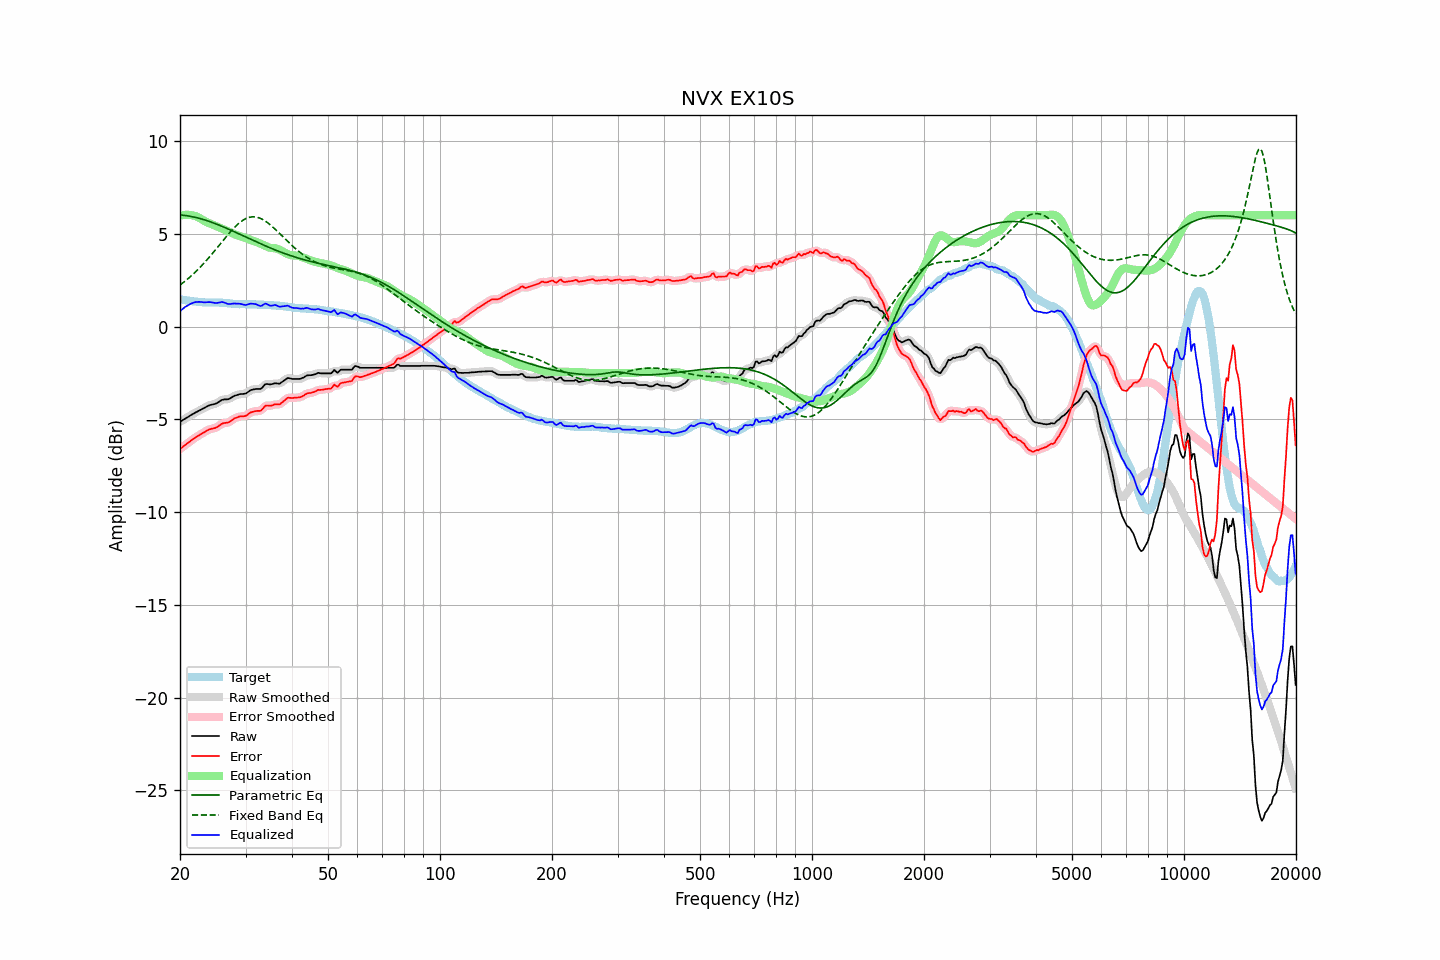

The table this chart was drawn from, first rows:
frequency, raw, error, smoothed, error_smoothed, equalization, parametric_eq, fixed_band_eq, equalized_raw, equalized_smoothed, target
20.00, -5.13, -6.60, -5.13, -6.60, 5.97, 6.01, 2.24, 0.84, 0.84, 1.47
20.20, -5.08, -6.54, -5.08, -6.54, 5.99, 6.01, 2.30, 0.91, 0.91, 1.46
20.40, -5.02, -6.46, -5.03, -6.47, 6.01, 6.00, 2.37, 0.98, 0.98, 1.44
20.61, -4.98, -6.40, -4.98, -6.40, 6.02, 5.99, 2.44, 1.04, 1.04, 1.43
20.81, -4.92, -6.33, -4.92, -6.33, 6.02, 5.98, 2.51, 1.10, 1.10, 1.41
21.02, -4.87, -6.27, -4.87, -6.27, 6.02, 5.96, 2.58, 1.15, 1.15, 1.40
21.23, -4.81, -6.20, -4.82, -6.20, 6.02, 5.95, 2.65, 1.20, 1.20, 1.39
21.44, -4.76, -6.14, -4.77, -6.14, 6.00, 5.93, 2.73, 1.24, 1.24, 1.38
21.66, -4.72, -6.07, -4.71, -6.07, 5.99, 5.91, 2.81, 1.27, 1.28, 1.36
21.87, -4.66, -6.02, -4.66, -6.02, 5.97, 5.90, 2.89, 1.30, 1.30, 1.35
22.09, -4.61, -5.96, -4.62, -5.96, 5.94, 5.87, 2.97, 1.32, 1.32, 1.34
22.31, -4.57, -5.91, -4.57, -5.91, 5.90, 5.85, 3.06, 1.33, 1.33, 1.33
22.54, -4.53, -5.85, -4.53, -5.85, 5.86, 5.83, 3.15, 1.33, 1.33, 1.32
22.76, -4.48, -5.80, -4.48, -5.80, 5.81, 5.81, 3.24, 1.32, 1.32, 1.31
22.99, -4.43, -5.75, -4.44, -5.75, 5.75, 5.78, 3.33, 1.32, 1.31, 1.31
23.22, -4.39, -5.70, -4.39, -5.70, 5.70, 5.76, 3.42, 1.30, 1.31, 1.30
23.45, -4.34, -5.65, -4.34, -5.64, 5.65, 5.73, 3.52, 1.30, 1.31, 1.30
23.69, -4.30, -5.60, -4.30, -5.60, 5.61, 5.70, 3.62, 1.31, 1.31, 1.30
23.92, -4.25, -5.55, -4.26, -5.56, 5.57, 5.67, 3.72, 1.32, 1.32, 1.30
24.16, -4.22, -5.52, -4.23, -5.53, 5.54, 5.64, 3.82, 1.31, 1.31, 1.30
24.40, -4.20, -5.50, -4.20, -5.50, 5.50, 5.61, 3.92, 1.30, 1.30, 1.30
24.65, -4.18, -5.48, -4.19, -5.48, 5.47, 5.58, 4.02, 1.28, 1.28, 1.30
24.89, -4.16, -5.46, -4.16, -5.46, 5.43, 5.54, 4.13, 1.26, 1.27, 1.30
25.14, -4.12, -5.42, -4.12, -5.42, 5.39, 5.51, 4.23, 1.27, 1.27, 1.30
25.39, -4.06, -5.36, -4.07, -5.36, 5.35, 5.47, 4.34, 1.29, 1.29, 1.30
25.65, -4.01, -5.30, -4.01, -5.30, 5.32, 5.44, 4.45, 1.30, 1.31, 1.28
25.91, -3.96, -5.24, -3.96, -5.25, 5.28, 5.40, 4.55, 1.32, 1.32, 1.28
26.16, -3.93, -5.21, -3.94, -5.21, 5.24, 5.37, 4.66, 1.31, 1.30, 1.27
26.43, -3.92, -5.20, -3.93, -5.20, 5.20, 5.33, 4.77, 1.28, 1.28, 1.27
26.69, -3.92, -5.19, -3.92, -5.18, 5.17, 5.29, 4.87, 1.24, 1.24, 1.26
26.96, -3.91, -5.16, -3.91, -5.16, 5.13, 5.26, 4.97, 1.21, 1.22, 1.25
27.23, -3.88, -5.12, -3.87, -5.12, 5.09, 5.22, 5.07, 1.21, 1.22, 1.25
27.50, -3.82, -5.06, -3.83, -5.06, 5.05, 5.18, 5.17, 1.23, 1.23, 1.24
27.77, -3.77, -5.00, -3.77, -5.00, 5.01, 5.14, 5.26, 1.24, 1.23, 1.23
28.05, -3.72, -4.94, -3.73, -4.95, 4.97, 5.10, 5.35, 1.25, 1.24, 1.22
28.33, -3.70, -4.92, -3.70, -4.91, 4.93, 5.06, 5.44, 1.23, 1.24, 1.21
28.62, -3.68, -4.89, -3.67, -4.88, 4.90, 5.02, 5.52, 1.23, 1.23, 1.21
28.90, -3.64, -4.85, -3.65, -4.86, 4.88, 4.98, 5.59, 1.23, 1.22, 1.20
29.19, -3.63, -4.84, -3.64, -4.85, 4.85, 4.94, 5.66, 1.22, 1.21, 1.21
29.48, -3.63, -4.84, -3.63, -4.84, 4.83, 4.90, 5.72, 1.19, 1.19, 1.21
29.78, -3.62, -4.83, -3.62, -4.83, 4.80, 4.86, 5.77, 1.17, 1.17, 1.21
30.08, -3.60, -4.81, -3.59, -4.80, 4.77, 4.82, 5.82, 1.16, 1.17, 1.21
30.38, -3.55, -4.75, -3.54, -4.75, 4.73, 4.78, 5.85, 1.19, 1.19, 1.20
30.68, -3.48, -4.69, -3.49, -4.69, 4.70, 4.74, 5.88, 1.21, 1.21, 1.20
30.99, -3.43, -4.63, -3.44, -4.64, 4.66, 4.70, 5.90, 1.24, 1.23, 1.20
31.30, -3.40, -4.60, -3.40, -4.60, 4.63, 4.66, 5.91, 1.23, 1.23, 1.20
31.61, -3.38, -4.58, -3.38, -4.58, 4.61, 4.62, 5.91, 1.22, 1.23, 1.20
31.93, -3.36, -4.56, -3.37, -4.56, 4.58, 4.58, 5.90, 1.21, 1.21, 1.19
32.24, -3.36, -4.55, -3.37, -4.56, 4.54, 4.54, 5.89, 1.18, 1.17, 1.18
32.57, -3.36, -4.54, -3.37, -4.55, 4.51, 4.50, 5.86, 1.14, 1.14, 1.18
32.89, -3.36, -4.54, -3.35, -4.53, 4.47, 4.47, 5.83, 1.10, 1.12, 1.18
33.22, -3.30, -4.48, -3.29, -4.46, 4.43, 4.43, 5.79, 1.13, 1.14, 1.18
33.55, -3.20, -4.38, -3.21, -4.38, 4.39, 4.39, 5.74, 1.19, 1.18, 1.17
33.89, -3.11, -4.28, -3.14, -4.30, 4.35, 4.35, 5.69, 1.24, 1.22, 1.16
34.23, -3.09, -4.25, -3.10, -4.26, 4.31, 4.31, 5.63, 1.22, 1.21, 1.16
34.57, -3.10, -4.26, -3.10, -4.26, 4.27, 4.28, 5.56, 1.17, 1.17, 1.15
34.92, -3.12, -4.28, -3.11, -4.26, 4.25, 4.24, 5.49, 1.12, 1.14, 1.15
35.27, -3.10, -4.25, -3.10, -4.25, 4.23, 4.21, 5.42, 1.13, 1.13, 1.15
35.62, -3.08, -4.23, -3.08, -4.23, 4.23, 4.17, 5.34, 1.14, 1.14, 1.15
35.97, -3.05, -4.19, -3.07, -4.20, 4.22, 4.14, 5.26, 1.17, 1.15, 1.13
... 635 more rows
